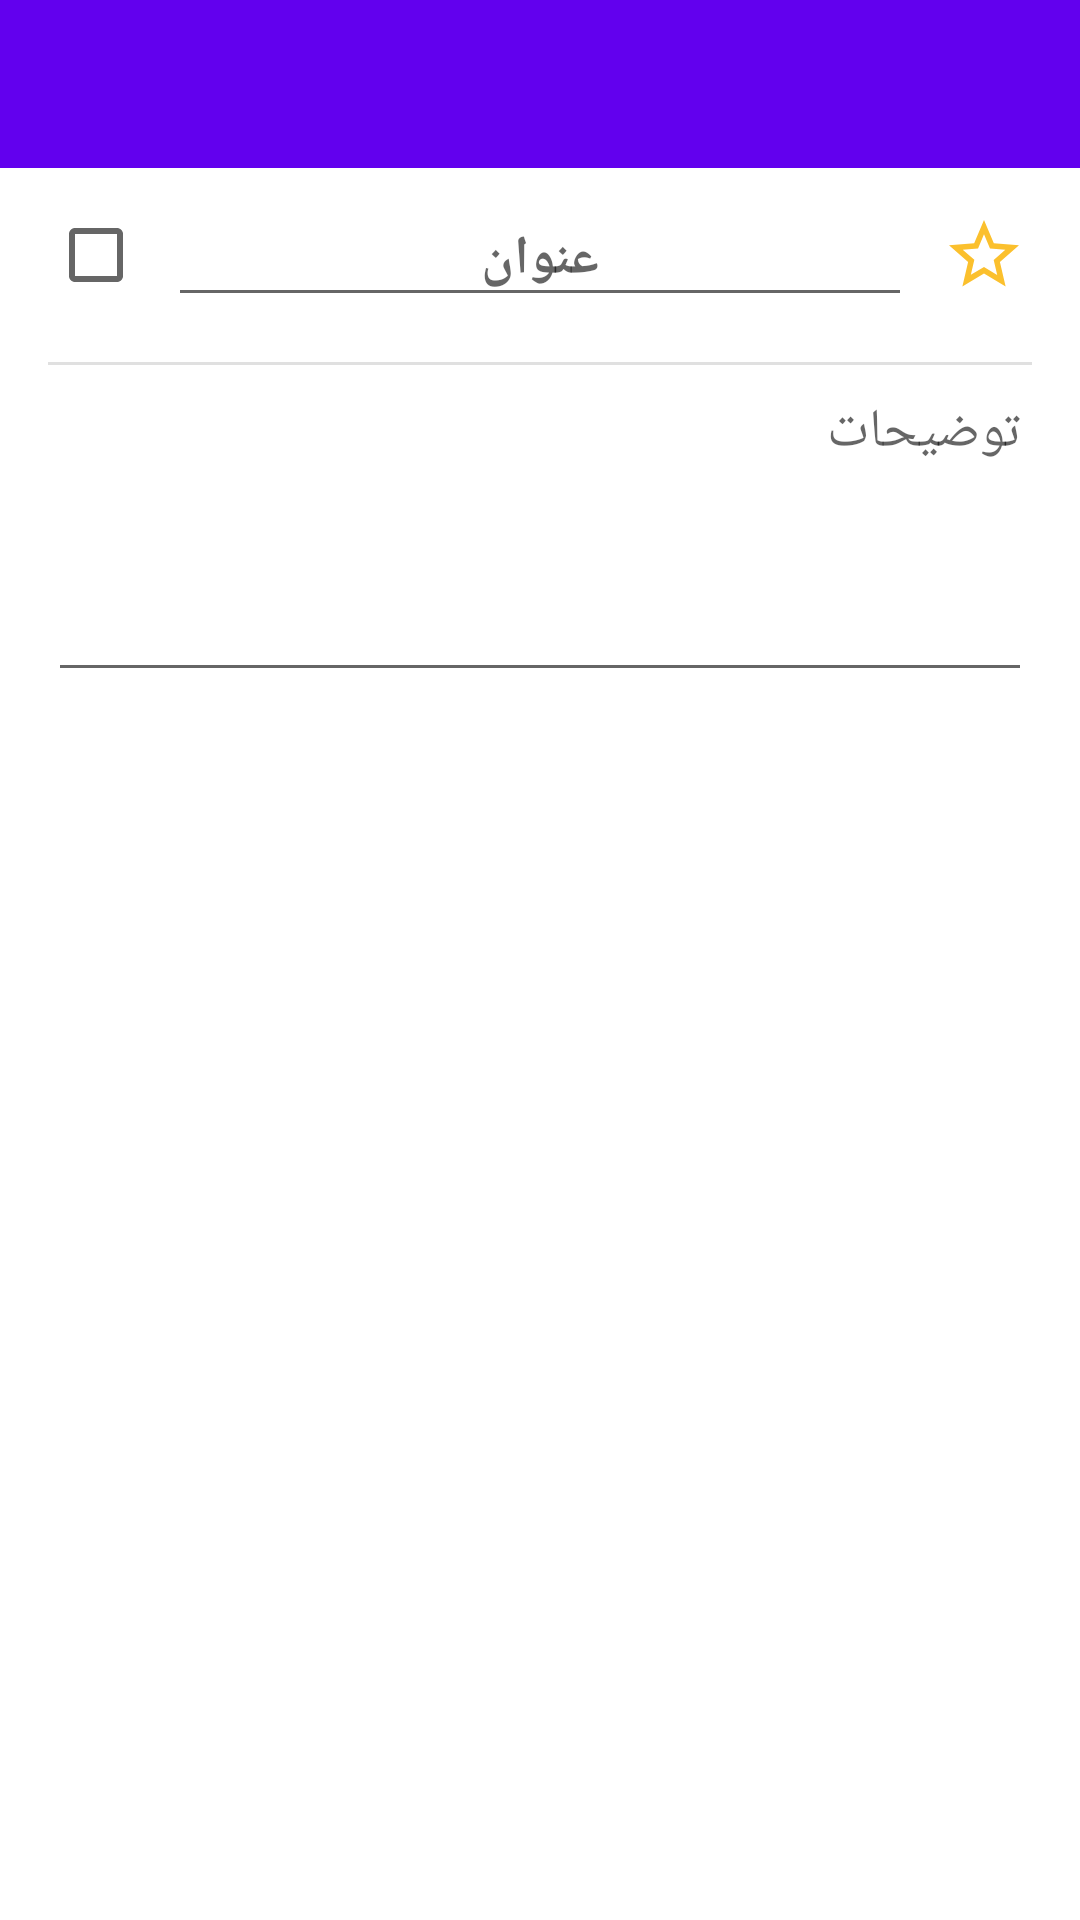

The Android layout XML behind this screen, and the referenced resources:
<!-- AndroidManifest.xml: application theme AppTheme.NoActionBar -->
<!-- res/layout/activity_task_detail.xml -->
<?xml version="1.0" encoding="utf-8"?>
<androidx.constraintlayout.widget.ConstraintLayout xmlns:android="http://schemas.android.com/apk/res/android"
    xmlns:app="http://schemas.android.com/apk/res-auto"
    xmlns:tools="http://schemas.android.com/tools"
    android:layout_width="match_parent"
    android:layout_height="match_parent"
    tools:ignore="RtlHardcoded">

    <com.google.android.material.appbar.AppBarLayout
        android:id="@+id/app_bar"
        android:layout_width="match_parent"
        android:layout_height="wrap_content"
        android:theme="@style/AppTheme.AppBarOverlay"
        app:layout_constraintEnd_toEndOf="parent"
        app:layout_constraintStart_toStartOf="parent"
        app:layout_constraintTop_toTopOf="parent">

        <androidx.appcompat.widget.Toolbar
            android:id="@+id/activity_task_detail_toolbar"
            android:layout_width="match_parent"
            android:layout_height="?attr/actionBarSize"
            android:background="@color/colorPrimary"
            app:contentInsetLeft="0dp"
            app:contentInsetStart="0dp"
            app:popupTheme="@style/AppTheme.PopupOverlay"
            app:theme="@style/AppToolbarStyle">

            <RelativeLayout
                android:layout_width="match_parent"
                android:layout_height="match_parent">

                <ImageView
                    android:id="@+id/activity_task_detail_toolbar_return_action"
                    android:layout_width="wrap_content"
                    android:layout_height="wrap_content"
                    android:layout_alignParentRight="true"
                    android:layout_centerVertical="true"
                    android:background="?attr/selectableItemBackgroundBorderless"
                    android:clickable="true"
                    android:contentDescription="@string/return_title"
                    android:focusable="true"
                    android:padding="8dp"
                    android:rotationY="180"
                    app:srcCompat="@drawable/ic_baseline_arrow_back_24" />

                <TextView
                    android:id="@+id/activity_task_detail_toolbar_title_text"
                    android:layout_width="wrap_content"
                    android:layout_toRightOf="@+id/activity_task_detail_toolbar_remove_action"
                    android:layout_height="match_parent"
                    android:layout_marginRight="8dp"
                    android:layout_toLeftOf="@+id/activity_task_detail_toolbar_return_action"
                    android:gravity="center_vertical|right"
                    android:textAppearance="@style/TextAppearance.AppCompat.Widget.ActionBar.Title" />

                <ImageView
                    android:id="@+id/activity_task_detail_toolbar_remove_action"
                    android:layout_width="wrap_content"
                    android:layout_height="wrap_content"
                    android:visibility="gone"
                    android:layout_alignParentLeft="true"
                    android:layout_centerVertical="true"
                    android:layout_marginLeft="8dp"
                    android:background="?attr/selectableItemBackgroundBorderless"
                    android:clickable="true"
                    android:contentDescription="@string/action_delete_title"
                    android:focusable="true"
                    android:padding="8dp"
                    app:srcCompat="@drawable/ic_baseline_delete_24" />

            </RelativeLayout>
        </androidx.appcompat.widget.Toolbar>

    </com.google.android.material.appbar.AppBarLayout>

    <EditText
        android:id="@+id/activity_task_detail_title_text"
        android:layout_width="0dp"
        android:layout_height="wrap_content"
        android:layout_marginStart="8dp"
        android:layout_marginLeft="8dp"
        android:layout_marginTop="8dp"
        android:layout_marginEnd="8dp"
        android:layout_marginRight="8dp"
        android:ems="10"
        android:gravity="center_horizontal"
        android:hint="@string/title_title"
        android:inputType="text"
        android:lines="1"
        android:maxLines="1"
        android:textStyle="bold"
        app:layout_constraintEnd_toStartOf="@+id/activity_task_detail_important_mark_image"
        app:layout_constraintStart_toEndOf="@+id/activity_task_detail_status_checkbox"
        app:layout_constraintTop_toBottomOf="@+id/app_bar" />

    <ImageView
        android:id="@+id/activity_task_detail_important_mark_image"
        android:layout_width="32dp"
        android:layout_height="32dp"
        android:layout_marginEnd="16dp"
        android:layout_marginRight="16dp"
        android:background="?attr/selectableItemBackgroundBorderless"
        android:clickable="true"
        android:contentDescription="@string/mark_as_important_title"
        android:focusable="true"
        android:minHeight="64dp"
        android:padding="2dp"
        app:layout_constraintBottom_toBottomOf="@+id/activity_task_detail_title_text"
        app:layout_constraintEnd_toEndOf="parent"
        app:layout_constraintTop_toTopOf="@+id/activity_task_detail_title_text"
        app:srcCompat="@drawable/ic_baseline_star_border_24" />

    <EditText
        android:id="@+id/activity_task_detail_description_text"
        android:layout_width="0dp"
        android:layout_height="wrap_content"
        android:layout_marginStart="16dp"
        android:layout_marginLeft="16dp"
        android:layout_marginTop="16dp"
        android:layout_marginEnd="16dp"
        android:layout_marginRight="16dp"
        android:gravity="top"
        android:hint="@string/description_title"
        android:inputType="text"
        android:minHeight="109dp"
        app:layout_constraintBottom_toBottomOf="parent"
        app:layout_constraintEnd_toEndOf="parent"
        app:layout_constraintStart_toStartOf="parent"
        app:layout_constraintTop_toBottomOf="@+id/activity_task_detail_title_text"
        app:layout_constraintVertical_bias="0.0" />

    <CheckBox
        android:id="@+id/activity_task_detail_status_checkbox"
        android:layout_width="wrap_content"
        android:layout_height="wrap_content"
        android:layout_marginStart="16dp"
        android:layout_marginLeft="16dp"
        app:layout_constraintBottom_toBottomOf="@+id/activity_task_detail_title_text"
        app:layout_constraintStart_toStartOf="parent"
        app:layout_constraintTop_toTopOf="@+id/activity_task_detail_title_text" />

    <View
        android:id="@+id/view"
        android:layout_width="0dp"
        android:layout_height="1dp"
        android:background="?android:attr/listDivider"
        app:layout_constraintBottom_toTopOf="@id/activity_task_detail_description_text"
        app:layout_constraintEnd_toEndOf="@+id/activity_task_detail_description_text"
        app:layout_constraintStart_toStartOf="@+id/activity_task_detail_description_text" />

</androidx.constraintlayout.widget.ConstraintLayout>
<!-- resources referenced by this layout -->
<resources>
  <color name="colorPrimary">#6200EE</color>
  <!-- drawable ic_baseline_star_border_24 (drawable) -->
  <vector android:height="24dp" android:tint="#FBC02D"
      android:viewportHeight="24" android:viewportWidth="24"
      android:width="24dp" xmlns:android="http://schemas.android.com/apk/res/android">
      <path android:fillColor="@android:color/white" android:pathData="M22,9.24l-7.19,-0.62L12,2 9.19,8.63 2,9.24l5.46,4.73L5.82,21 12,17.27 18.18,21l-1.63,-7.03L22,9.24zM12,15.4l-3.76,2.27 1,-4.28 -3.32,-2.88 4.38,-0.38L12,6.1l1.71,4.04 4.38,0.38 -3.32,2.88 1,4.28L12,15.4z"/>
  </vector>
  <string name="action_delete_title">حذف</string>
  <string name="description_title">توضیحات</string>
  <string name="mark_as_important_title">علامت زدن به عنوان مهم</string>
  <string name="return_title">بازگشت</string>
  <string name="title_title">عنوان</string>
  <style name="AppTheme.AppBarOverlay" parent="ThemeOverlay.AppCompat.Dark.ActionBar" />
  <style name="AppTheme.PopupOverlay" parent="ThemeOverlay.AppCompat.Light" />
  <style name="AppToolbarStyle" parent="AppTheme">
          <item name="android:textColorPrimary">@android:color/white</item>
          <item name="actionMenuTextColor">@android:color/white</item>
      </style>
  <style name="AppTheme.NoActionBar" parent="AppTheme">
          <item name="windowActionBar">false</item>
          <item name="windowNoTitle">true</item>
      </style>
  <style name="AppTheme" parent="Theme.AppCompat.Light.DarkActionBar">
          
          <item name="colorPrimary">@color/colorPrimary</item>
          <item name="colorPrimaryDark">@color/colorPrimaryDark</item>
          <item name="colorAccent">@color/colorAccent</item>
          <item name="android:windowBackground">@android:color/white</item>
      </style>
  <color name="colorPrimaryDark">#3700B3</color>
  <color name="colorAccent">#03DAC5</color>
</resources>
